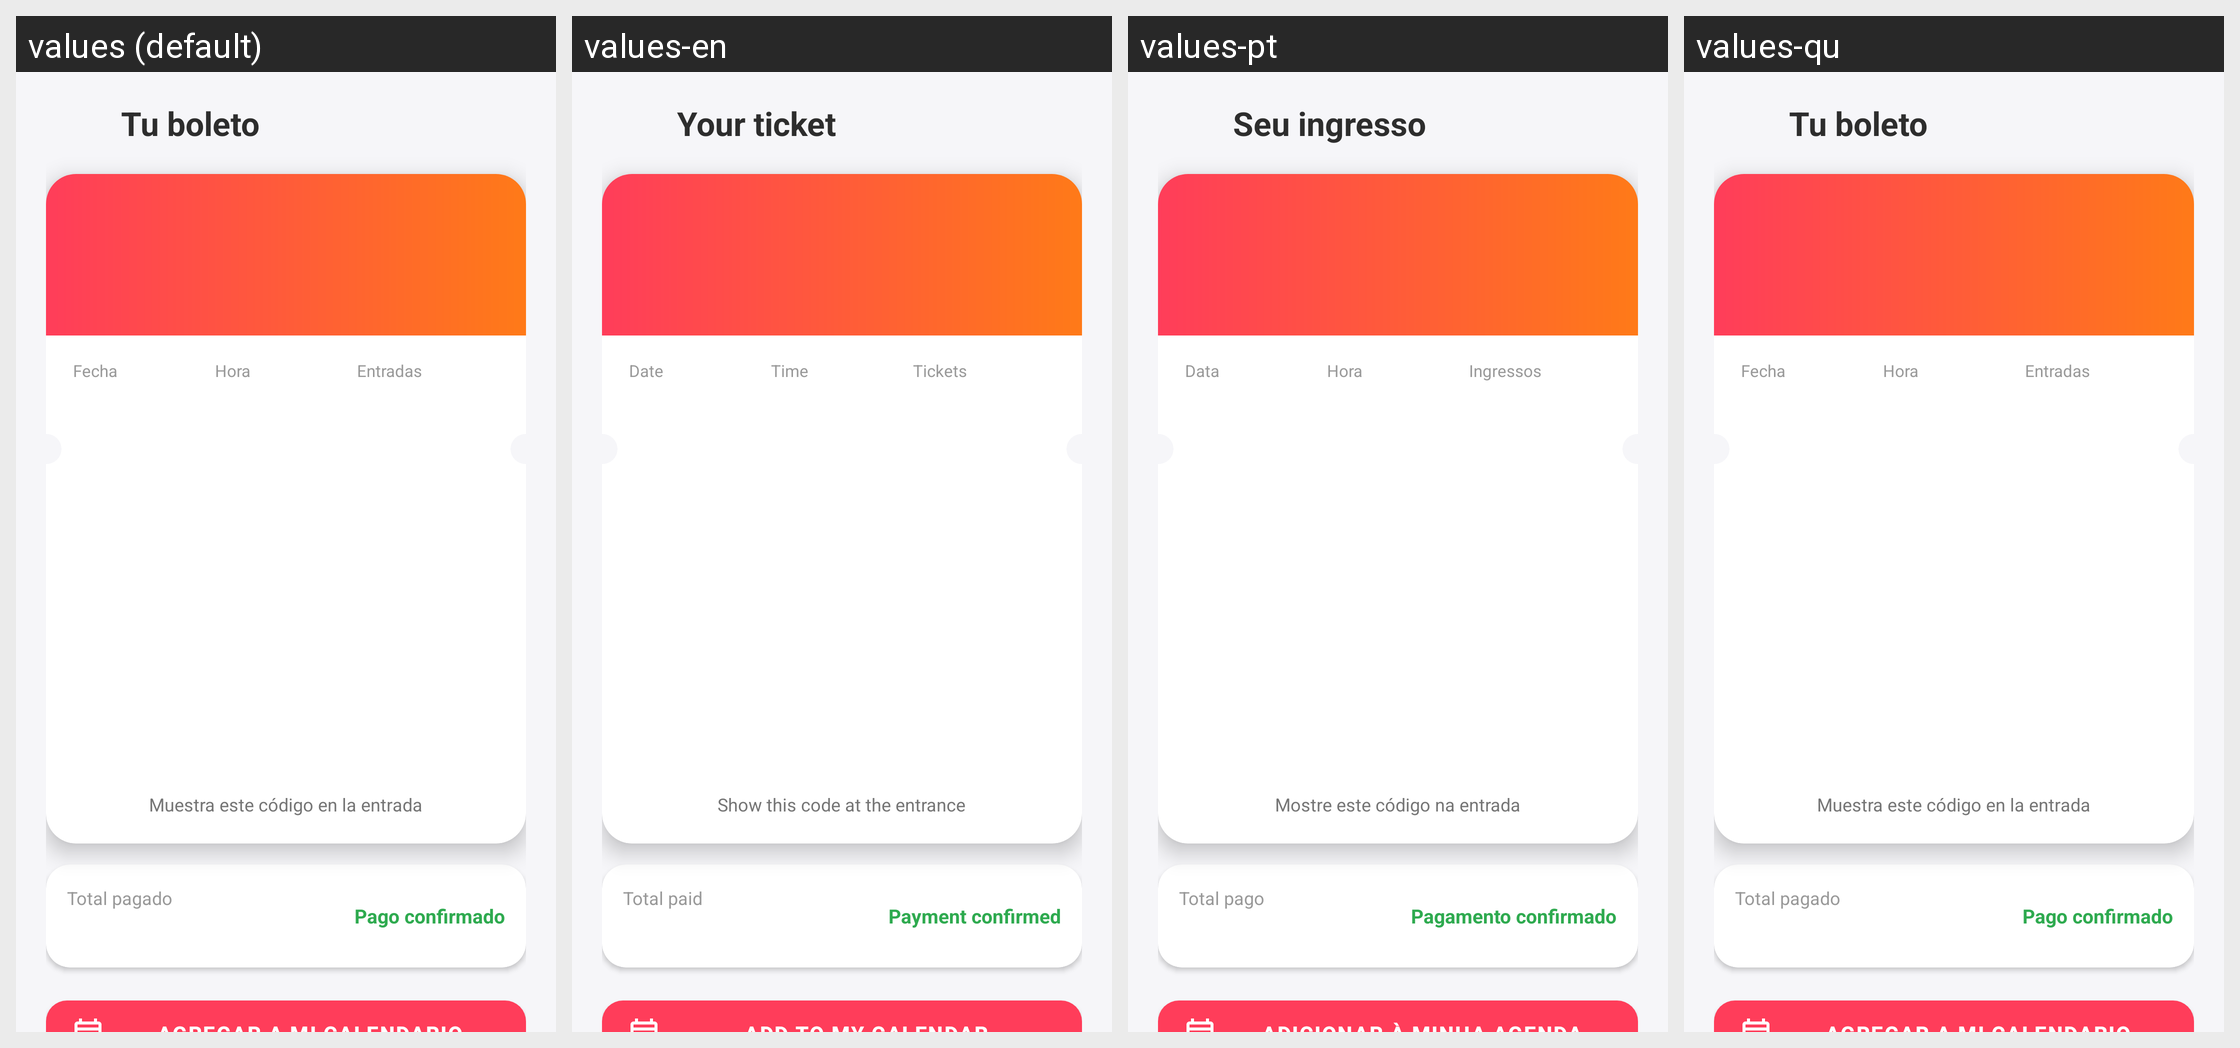

Strings drawn on this Android screen and how each of the app's shown locales translates them:
Android screen res/layout/activity_boleto.xml rendered under 4 locales, left to right: values (default), values-en, values-pt, values-qu. Device: Nexus 5 (rendered at 1080×1920; each locale shown at half size, 540×960, under a caption strip naming it); theme Theme.PuriyAyacucho.
Strings drawn on this screen, with the default value and each locale's value (text and hints the layout hard-codes, and strings that could not be matched under every locale, appear in the picture but are not listed):

ticket_title
  values: Tu boleto
  values-en: Your ticket
  values-pt: Seu ingresso
  values-qu: Tu boleto

ticket_date
  values: Fecha
  values-en: Date
  values-pt: Data
  values-qu: Fecha

ticket_time
  values: Hora
  values-en: Time
  values-pt: Hora
  values-qu: Hora

ticket_entries
  values: Entradas
  values-en: Tickets
  values-pt: Ingressos
  values-qu: Entradas

ticket_show_code
  values: Muestra este código en la entrada
  values-en: Show this code at the entrance
  values-pt: Mostre este código na entrada
  values-qu: Muestra este código en la entrada

ticket_total_paid
  values: Total pagado
  values-en: Total paid
  values-pt: Total pago
  values-qu: Total pagado

ticket_paid
  values: Pago confirmado
  values-en: Payment confirmed
  values-pt: Pagamento confirmado
  values-qu: Pago confirmado
